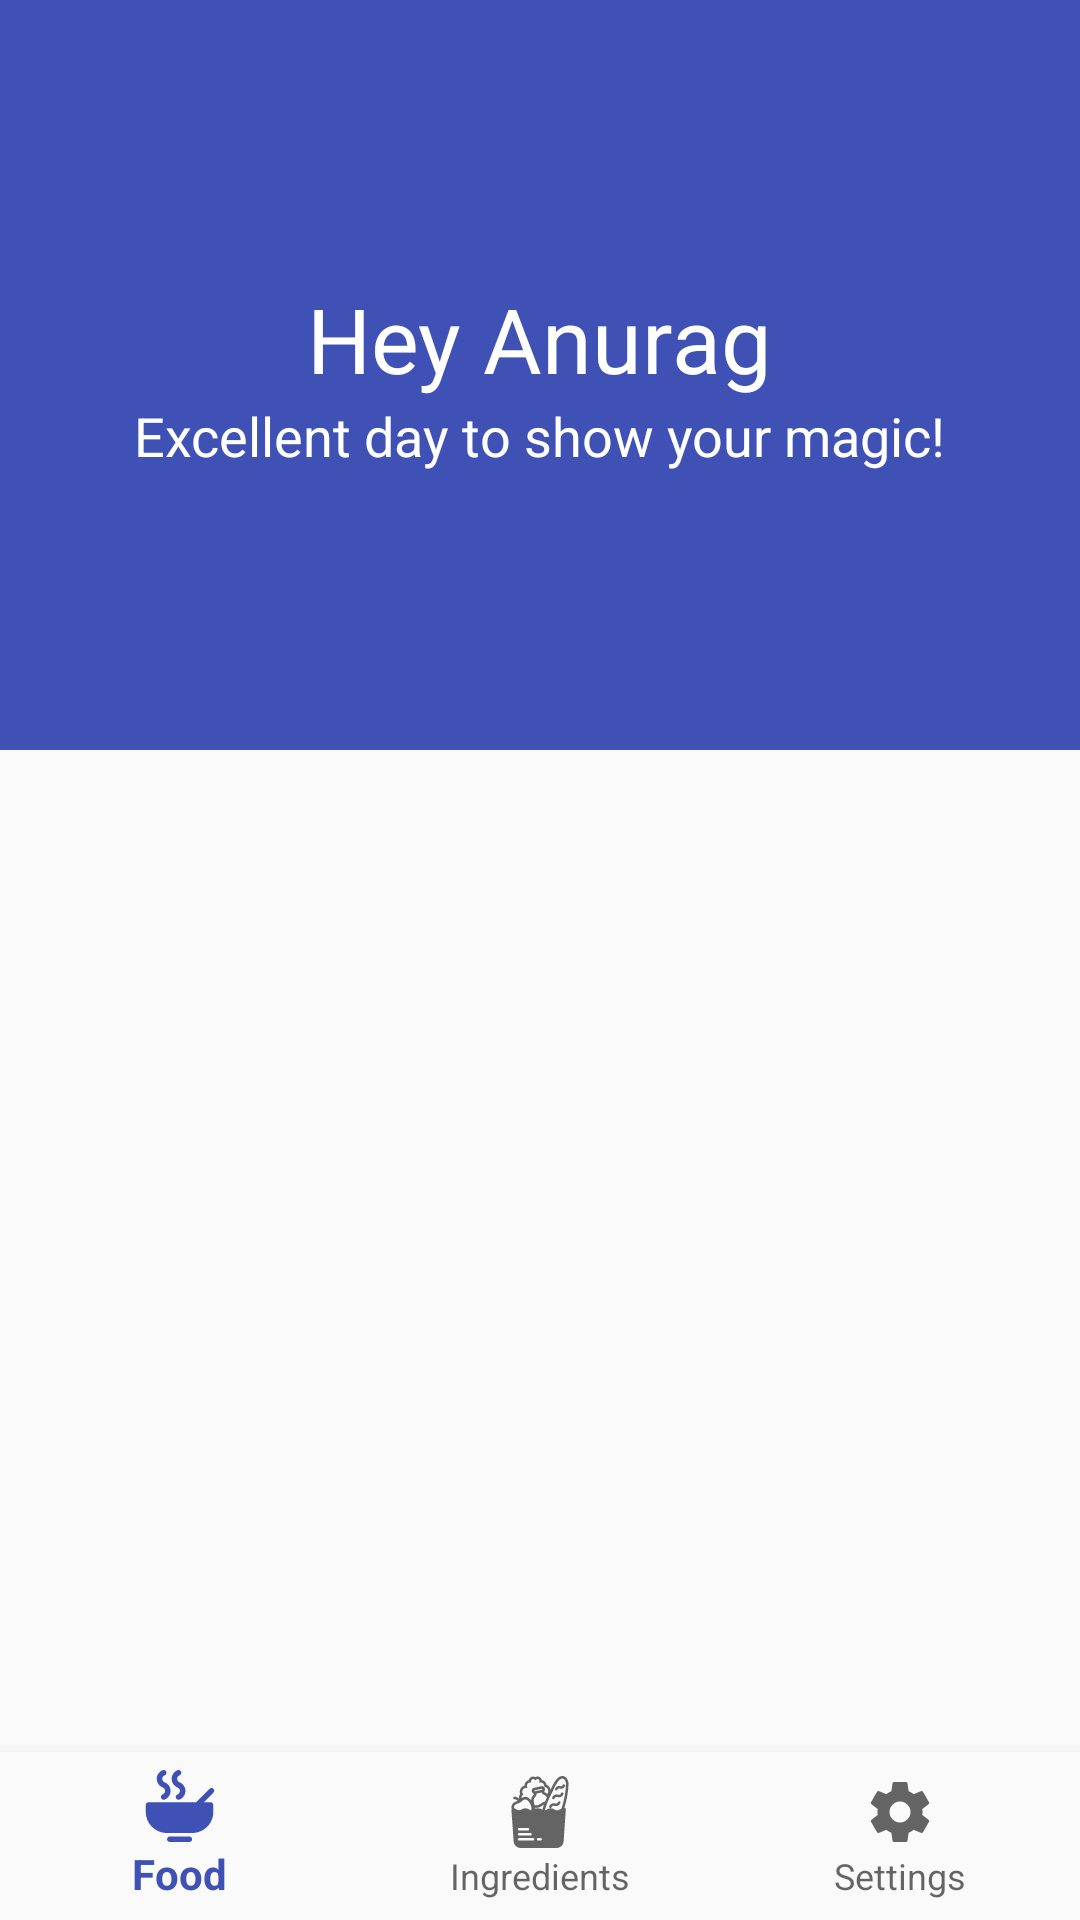

Reconstruct the res/layout file that produces this screen, plus the resources it refers to.
<!-- AndroidManifest.xml: application theme AppTheme -->
<!-- res/layout/activity_ingredients.xml -->
<?xml version="1.0" encoding="utf-8"?>
<android.support.design.widget.CoordinatorLayout xmlns:android="http://schemas.android.com/apk/res/android"
    xmlns:app="http://schemas.android.com/apk/res-auto"
    xmlns:tools="http://schemas.android.com/tools"
    android:id="@+id/container_ingredients"
    android:layout_width="match_parent"
    android:layout_height="match_parent"
    android:orientation="vertical"
    tools:context="productiveapps.com.foodplanner.Ingredients">

    <include
        layout="@layout/bottom_navigation"
        android:layout_width="match_parent"
        android:layout_height="wrap_content"
        android:layout_gravity="bottom"
        />

    <android.support.design.widget.AppBarLayout
        android:id="@+id/appbar_ingredients"
        android:layout_width="match_parent"
        android:layout_height="@dimen/detail_backdrop_height"
        android:theme="@style/ThemeOverlay.AppCompat.Dark.ActionBar">

        <android.support.design.widget.CollapsingToolbarLayout
            android:id="@+id/collapsing_toolbar_ingredients"
            android:layout_width="match_parent"
            android:layout_height="match_parent"
            android:fitsSystemWindows="true"
            app:contentScrim="?attr/colorPrimary"
            app:expandedTitleMarginEnd="64dp"
            app:expandedTitleMarginStart="48dp"
            app:expandedTitleTextAppearance="@android:color/transparent"
            app:layout_scrollFlags="scroll|exitUntilCollapsed">

            <RelativeLayout
                android:layout_width="wrap_content"
                android:layout_height="wrap_content">

                <ImageView
                    android:id="@+id/backdrop_ingredients"
                    android:layout_width="match_parent"
                    android:layout_height="match_parent"
                    android:fitsSystemWindows="true"
                    android:scaleType="centerCrop"
                    app:layout_collapseMode="parallax"
                    android:contentDescription="@string/nowRecipie"
                    android:clickable="true"
                    app:layout_scrollFlags="scroll|exitUntilCollapsed" />

                <LinearLayout
                    android:layout_width="wrap_content"
                    android:layout_height="wrap_content"
                    android:layout_centerInParent="true"
                    android:gravity="center_horizontal"
                    android:orientation="vertical">

                    <TextView
                        android:id="@+id/love_music_ingredients"
                        android:layout_width="wrap_content"
                        android:layout_height="wrap_content"
                        android:text="@string/hey"
                        android:textColor="@android:color/white"
                        android:textSize="@dimen/backdrop_title" />

                    <TextView
                        android:id="@+id/subtitleText_ingredients"
                        android:layout_width="wrap_content"
                        android:layout_height="wrap_content"
                        android:text="@string/backdrop_subtitle"
                        android:textColor="@android:color/white"
                        android:textSize="@dimen/backdrop_subtitle" />

                </LinearLayout>
            </RelativeLayout>

            <android.support.v7.widget.Toolbar
                android:id="@+id/toolbar_ingredients"
                android:layout_width="match_parent"
                android:layout_height="?attr/actionBarSize"
                app:layout_collapseMode="pin"
                app:popupTheme="@style/ThemeOverlay.AppCompat.Light" />

        </android.support.design.widget.CollapsingToolbarLayout>

    </android.support.design.widget.AppBarLayout>


    <include layout="@layout/content_ingredients" />

    

</android.support.design.widget.CoordinatorLayout>
<!-- res/layout/bottom_navigation.xml (included above) -->
<?xml version="1.0" encoding="utf-8"?>
<android.support.design.widget.BottomNavigationView
    xmlns:android="http://schemas.android.com/apk/res/android"
    xmlns:app="http://schemas.android.com/apk/res-auto"
    android:id="@+id/navigation"
    android:layout_width="match_parent"
    android:layout_height="wrap_content"
    android:background="?android:attr/windowBackground"
    app:menu="@menu/navigation"
    />
<!-- res/layout/content_ingredients.xml (included above) -->
<?xml version="1.0" encoding="utf-8"?>
<RelativeLayout xmlns:android="http://schemas.android.com/apk/res/android"
    xmlns:app="http://schemas.android.com/apk/res-auto"
    xmlns:tools="http://schemas.android.com/tools"
    android:layout_width="match_parent"
    android:layout_height="match_parent"
    app:layout_behavior="@string/appbar_scrolling_view_behavior"
    tools:showIn="@layout/activity_ingredients">

    <android.support.v7.widget.RecyclerView
        android:id="@+id/recycler_view_ingredients"
        android:layout_width="match_parent"
        android:layout_height="wrap_content"
        android:clipToPadding="false"
        android:scrollbars="vertical" />


</RelativeLayout>
<!-- resources referenced by this layout -->
<resources>
  <dimen name="backdrop_subtitle">18sp</dimen>
  <dimen name="backdrop_title">30sp</dimen>
  <dimen name="detail_backdrop_height">250dp</dimen>
  <string name="backdrop_subtitle">Excellent day to show your magic!</string>
  <string name="hey">Hey Anurag</string>
  <string name="nowRecipie">Recipie Name</string>
  <style name="AppTheme" parent="Theme.AppCompat.DayNight.NoActionBar">
          
          <item name="colorPrimary">@color/colorPrimary</item>
          <item name="colorPrimaryDark">@color/colorPrimaryDark</item>
          <item name="colorAccent">@color/colorAccent</item>
          <item name="windowActionBar">false</item>
          <item name="windowNoTitle">true</item>
      </style>
  <color name="colorPrimary">#3F51B5</color>
  <color name="colorPrimaryDark">#303F9F</color>
  <color name="colorAccent">#FF4081</color>
</resources>
